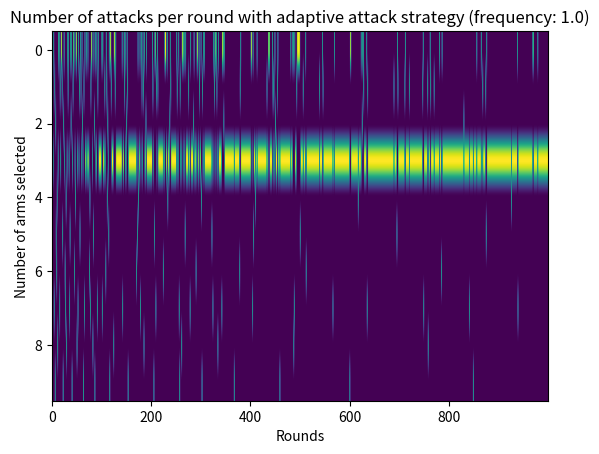
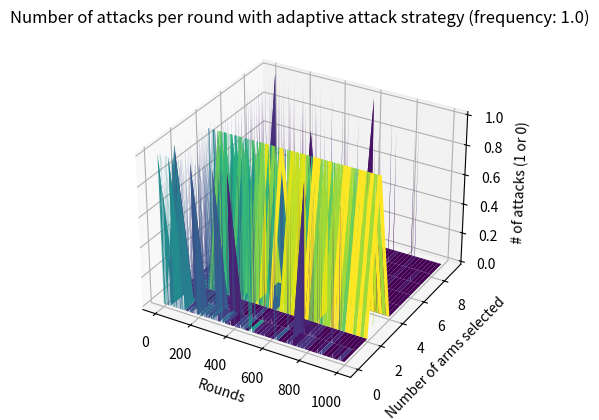

Generate these figures, in order, with matplotlib:
import numpy as np
import matplotlib.pyplot as plt
from mpl_toolkits.mplot3d import Axes3D
import math

n_arms = 10  # number of arms
rho = 1.0 # explore-exploit value
rounds = 1000 # rounds
ratios = [1, 2, 5, 100]  # list of ratios, fake to real
frequencies = [0.1, 0.25, 0.5, 1.0]
probabilities = np.random.rand(n_arms) * 1 # probability from 0 to 1 of giving a reward of 1
print(probabilities[0])

class UCBRecommender:
    def __init__(self, n_arms, rho, Q0=np.inf):
        if not rho > 0:
            raise ValueError("`rho` must be positive")
        if not (type(rho) == float and np.isreal(rho)):
            raise TypeError("`rho` must be real float")
        if not type(Q0) == float:
            raise TypeError("`Q0` must be a float number or default value 'np.inf'")

        self.rho = rho
        self.q = np.full(n_arms, Q0)
        self.rewards = np.zeros(n_arms)
        self.avg_rewards = np.zeros(n_arms)
        self.clicks = np.zeros(n_arms)
        self.recommended_times = np.zeros(n_arms)
        self.round = 0

    def play(self, context=None):
        self.round += 1
        recommended_times = self.recommended_times + 1e-10  # Add a small constant to avoid division by zero
        self.q = self.avg_rewards + np.sqrt(self.rho * np.log(self.round) / recommended_times)
        # print(self.avg_rewards[0])
        arm = np.argmax(self.q)
        return int(arm)

    def update(self, arm, reward, fake=False):
        if not fake:
            self.recommended_times[arm] += 1
        self.clicks[arm] += 1
        self.rewards[arm] += reward
        self.avg_rewards[arm] = self.rewards[arm] / self.clicks[arm]

class AttackController:
    def __init__(self, effectiveness_threshold):
        self.effectiveness_threshold = effectiveness_threshold
        self.successful_attacks = 0
        self.total_attacks = 0
    
    def evaluate_attack_effectiveness(self, real_arm, target_arm):
        # Check if the attack was successful
        if real_arm == target_arm:
            self.successful_attacks += 1
        self.total_attacks += 1
        
        # Calculate effectiveness
        effectiveness = self.successful_attacks / self.total_attacks if self.total_attacks > 0 else 0
        return effectiveness >= self.effectiveness_threshold

def adaptive_attack(attack_controller, real_arm, target_arm, ratio, frequency, round_num):
    """
    adding more fake users and increasing frequency of attack
    """
    attack_threshold = frequency / math.log(round_num + math.e)
    
    if not attack_controller.evaluate_attack_effectiveness(real_arm, target_arm):
        attack_threshold *= 1.5
        ratio += 1
    

    if np.random.rand() < attack_threshold:
        for _ in range(ratio):
            if real_arm != target_arm:
                return 0, True 
            else:
                return 1, True 
    return None, False 

def simulate_adaptive_UCB_attack(n_arms, target_arm, rho, rounds, frequency, probabilities, ratio, attack_threshold=0.5):
    arm_counts = np.zeros((n_arms, rounds))
    real_users = UCBRecommender(n_arms, rho)
    attack_controller = AttackController(effectiveness_threshold=attack_threshold)
    
    counter = 0
    for i in range(0, rounds + n_arms):
        real_arm = real_users.play()
        
        if i >= n_arms:
            arm_counts[real_arm, i - n_arms] += 1
        if real_arm == target_arm:
            counter += 1
        
        real_reward = probabilities[real_arm]
        real_users.update(real_arm, real_reward)
        
        # Simulate adaptive attack
        fake_reward, attack_occurred = adaptive_attack(attack_controller, real_arm, target_arm, ratio, frequency, i)
        if attack_occurred:
            real_users.update(real_arm, fake_reward, fake=True)
    
    return arm_counts, counter

frequency = frequencies[3]
ratio = ratios[1]
target_arm = 0
attack_threshold = 0.5  
arm_counts, chosen_times = simulate_adaptive_UCB_attack(n_arms, target_arm, rho, rounds, frequency, probabilities, ratio, attack_threshold)

print(chosen_times)
percentage = float(chosen_times) / rounds * 100
print(percentage)

matrix = np.array(arm_counts)
plt.imshow(matrix, cmap='viridis', aspect='auto')
plt.title(f'Number of attacks per round with adaptive attack strategy (frequency: {frequency})')
plt.ylabel('Number of arms selected')
plt.xlabel('Rounds')
plt.show()

x, y = np.meshgrid(range(matrix.shape[1]), range(matrix.shape[0]))
fig = plt.figure()
ax = fig.add_subplot(111, projection='3d')
ax.plot_surface(x, y, matrix, cmap='viridis')
ax.set_ylabel('Number of arms selected')
ax.set_xlabel('Rounds')
ax.set_zlabel('# of attacks (1 or 0)')
plt.title(f'Number of attacks per round with adaptive attack strategy (frequency: {frequency})')
plt.show()